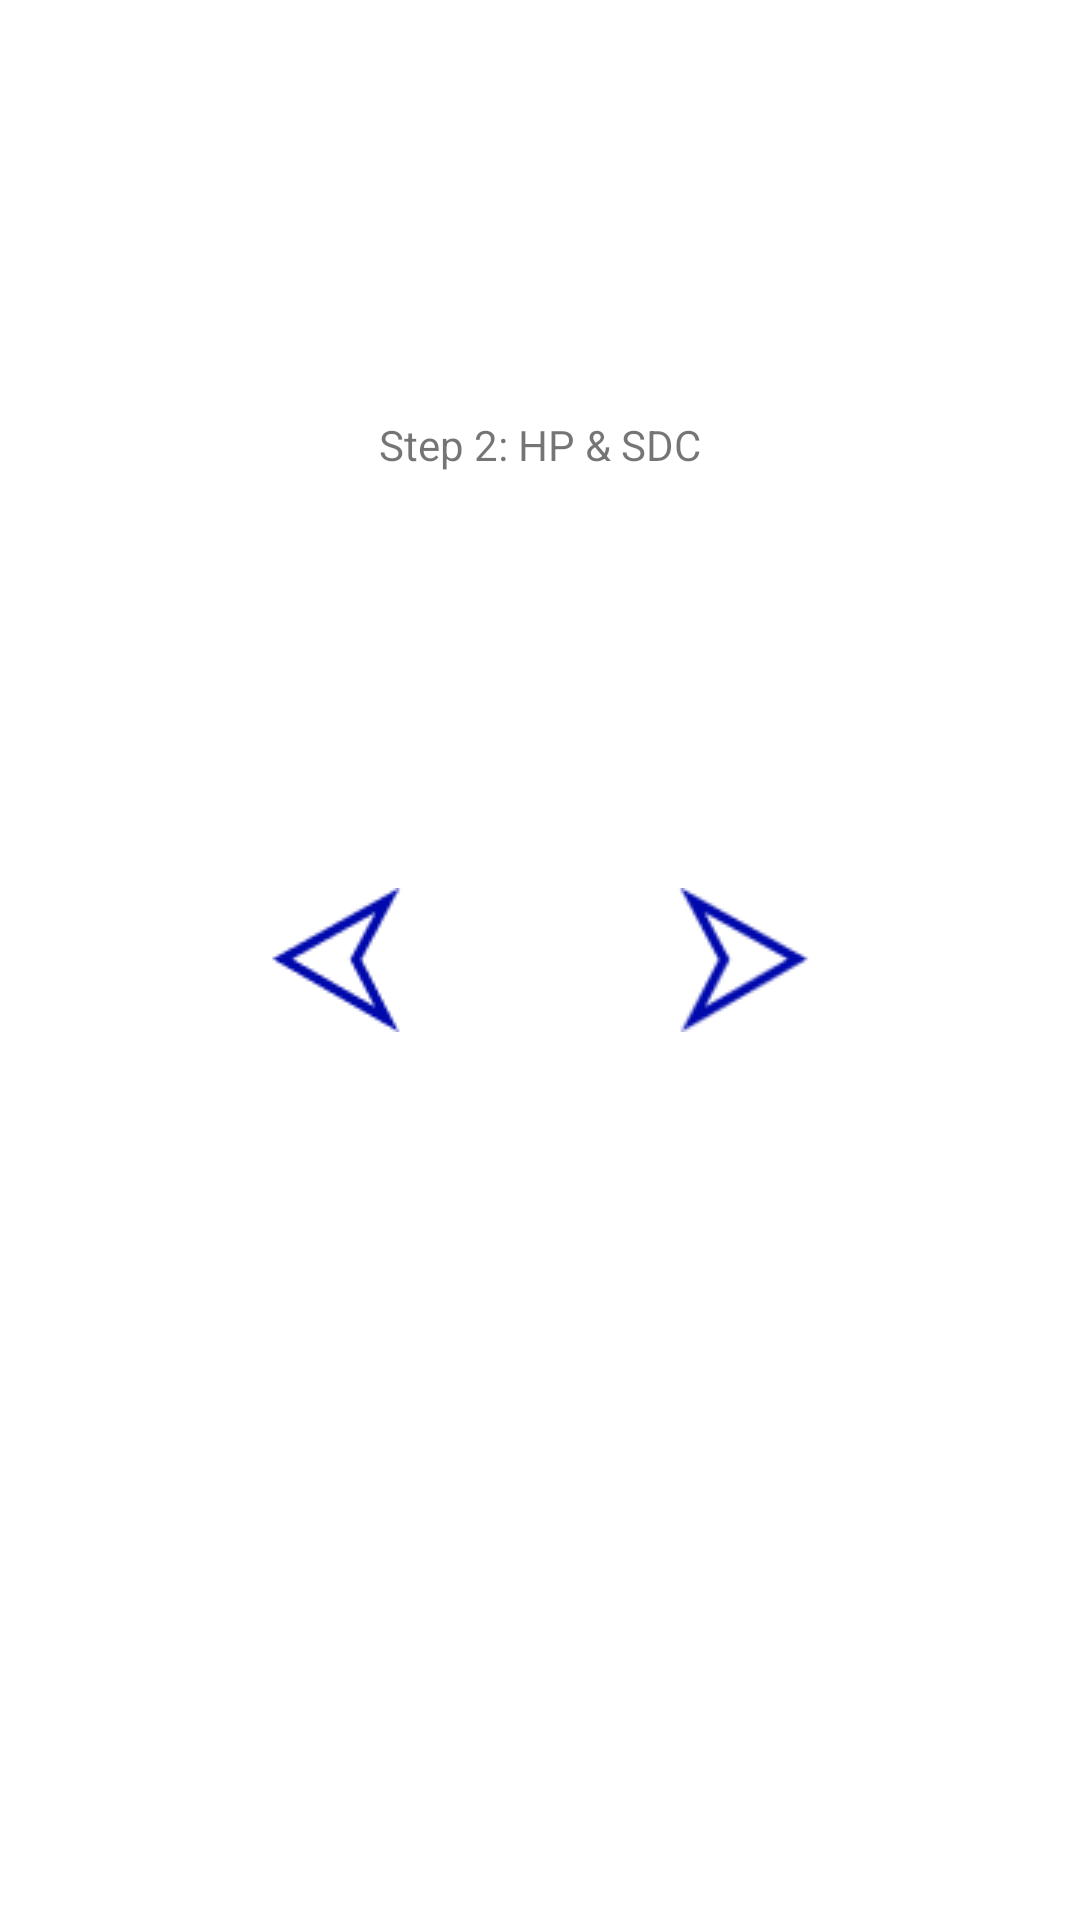

Layout XML and referenced resources for this Android screen:
<!-- AndroidManifest.xml: application theme Theme.RiftsCompanion -->
<!-- res/layout/activity_player_character_hpsdcactivity.xml -->
<?xml version="1.0" encoding="utf-8"?>
<layout xmlns:android="http://schemas.android.com/apk/res/android"
    xmlns:app="http://schemas.android.com/apk/res-auto"
    xmlns:tools="http://schemas.android.com/tools">

    <data>
        <variable name="callback" type="com.example.riftscompanion.PlayerCharacterHPSDCActivity" />
    </data>

    <androidx.constraintlayout.widget.ConstraintLayout
        android:layout_width="match_parent"
        android:layout_height="match_parent"
        tools:context=".PlayerCharacterHPSDCActivity">


        <TextView
            android:id="@+id/txtHPSDCTitle"
            android:layout_width="wrap_content"
            android:layout_height="wrap_content"
            android:text="@string/title_hpsdc_activity"
            app:layout_constraintStart_toStartOf="parent"
            app:layout_constraintEnd_toEndOf="parent"
            app:layout_constraintTop_toTopOf="parent"
            app:layout_constraintBottom_toTopOf="@+id/btnHPSDCNavBack"/>

        <ImageButton
            android:id="@+id/btnHPSDCNavBack"
            android:layout_width="wrap_content"
            android:layout_height="wrap_content"
            app:srcCompat="@drawable/back_arrow"
            android:background="@color/transparent"
            android:contentDescription="@string/description_nav_backward"
            app:layout_constraintStart_toStartOf="parent"
            app:layout_constraintEnd_toStartOf="@+id/btnHPSDCNavForward"
            app:layout_constraintTop_toTopOf="parent"
            app:layout_constraintBottom_toBottomOf="parent"/>

        <ImageButton
            android:id="@+id/btnHPSDCNavForward"
            android:layout_width="wrap_content"
            android:layout_height="wrap_content"
            app:srcCompat="@drawable/forward_arrow"
            android:background="@color/transparent"
            android:contentDescription="@string/description_nav_next"
            app:layout_constraintStart_toEndOf="@+id/btnHPSDCNavBack"
            app:layout_constraintEnd_toEndOf="parent"
            app:layout_constraintTop_toTopOf="parent"
            app:layout_constraintBottom_toBottomOf="parent"/>


    </androidx.constraintlayout.widget.ConstraintLayout>
</layout>
<!-- resources referenced by this layout -->
<resources>
  <!-- drawable back_arrow: png bitmap (drawable, 1637 bytes) -->
  <!-- drawable forward_arrow: png bitmap (drawable, 1764 bytes) -->
  <string name="description_nav_backward">Navigate Back</string>
  <string name="description_nav_next">Navigate Next</string>
  <string name="title_hpsdc_activity">Step 2: HP &amp; SDC</string>
  <style name="Theme.RiftsCompanion" parent="Theme.MaterialComponents.DayNight.DarkActionBar">
          
          <item name="colorPrimary">@color/purple_500</item>
          <item name="colorPrimaryVariant">@color/purple_700</item>
          <item name="colorOnPrimary">@color/white</item>
          
          <item name="colorSecondary">@color/teal_200</item>
          <item name="colorSecondaryVariant">@color/teal_700</item>
          <item name="colorOnSecondary">@color/black</item>
          
          <item name="android:statusBarColor" tools:targetApi="l">?attr/colorPrimaryVariant</item>
          
      </style>
  <!-- not gathered from this repository: default colours our renderer supplied (Android Studio template values) -->
  <color name="purple_500">#FF6200EE</color>
  <color name="purple_700">#FF3700B3</color>
  <color name="teal_200">#FF03DAC5</color>
  <color name="teal_700">#FF018786</color>
  <color name="black">#FF000000</color>
  <color name="white">#FFFFFFFF</color>
</resources>
